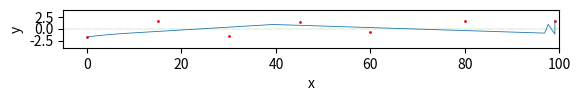

Write the Python code that produced this figure.
import numpy as np
import matplotlib.pyplot as plt

# 初始化车的参数
d = 3.5  # 道路标准宽度
W = 1.8  # 汽车宽度
P0 = np.array([0, -d / 2, 1, 1])  # 车辆起点位置，分别代表x,y,vx,vy
Pg = np.array([99, d / 2, 0, 0])  # 目标点位置
Pobs = np.array([[15, 7 / 4, 0, 0],  # 障碍物位置
                 [30, -3 / 2, 0, 0],
                 [45, 3 / 2, 0, 0],
                 [60, -3 / 4, 0, 0],
                 [80, 7 / 4, 0, 0]])
P = np.array([[15, 7 / 4, 0, 0],
              [30, -3 / 2, 0, 0],
              [45, 3 / 2, 0, 0],
              [60, -3 / 4, 0, 0],
              [80, 7 / 4, 0, 0],
              [99, d / 2, 0, 0]])

Eta_att = 5  # 计算引力的增益系数
Eta_rep_ob = 15  # 计算斥力的增益系数
Eta_rep_edge = 50  # 计算边界斥力的增益系数

d0 = 20  # 障碍影响距离
n = len(P)  # 障碍物和目标总计个数
len_step = 0.5  # 步长
Num_iter = 200  # 最大循环迭代次数

Pi = P0
Path = []  # 存储路径
delta = np.zeros((n, 2))  # 存储每一个障碍到车辆的斥力方向向量以及引力方向向量
dist = []  # 存储每一个障碍到车辆的距离以及目标点到车辆距离
unitvector = np.zeros((n, 2))  # 存储每一个障碍到车辆的斥力单位向量以及引力单位向量
F_rep_ob = np.zeros((n - 1, 2))  # 存储每一个障碍到车辆的斥力
F_rep_edge = np.zeros((1, 2))
while ((Pi[0] - Pg[0]) ** 2 + (Pi[1] - Pg[1]) ** 2) ** 0.5 > 1:
    # a = ((Pi[0] - Pg[0]) ** 2 + (Pi[1] - Pg[1]) ** 2) ** 0.5
    Path.append(Pi.tolist())
    # 计算车辆当前位置和障碍物的单位方向向量
    for j in range(len(Pobs)):
        delta[j, :] = Pi[0:2] - P[j, 0:2]
        dist.append(np.linalg.norm(delta[j, :]))
        unitvector[j, :] = [delta[j, 0] / dist[j], delta[j, 1] / dist[j]]
    # 计算车辆当前位置和目标点的单位方向向量
    delta[n - 1, :] = P[n - 1, 0:2] - Pi[0:2]
    dist.append(np.linalg.norm(delta[n - 1, :]))
    unitvector[n - 1, :] = [delta[n - 1, 0] / dist[n - 1], delta[n - 1, 1] / dist[n - 1]]

    # 计算斥力
    for j in range(len(Pobs)):
        if dist[j] >= d0:
            F_rep_ob[j, :] = [0, 0]
        else:
            # 障碍物的斥力1,方向由障碍物指向车辆
            F_rep_ob1_abs = Eta_rep_ob * (1 / dist[j] - 1 / d0) * dist[n - 1] / dist[j] ** 2  # 回看公式设定n=1
            F_rep_ob1 = np.array([F_rep_ob1_abs * unitvector[j, 0], F_rep_ob1_abs * unitvector[j, 1]])
            # 障碍物的斥力2，方向由车辆指向目标点
            F_rep_ob2_abs = 0.5 * Eta_rep_ob * (1 / dist[j] - 1 / d0) ** 2
            F_rep_ob2 = np.array([F_rep_ob2_abs * unitvector[n - 1, 0], F_rep_ob2_abs * unitvector[n - 1, 1]])
            # 改进后的障碍物和斥力计算
            F_rep_ob[j, :] = F_rep_ob1 + F_rep_ob2
    # 增加的边界斥力
    if -d + W / 2 < Pi[1] <= -d / 2:
        # 这个边界斥力只作用在y方向，因此x方向为0
        F_rep_edge = [0, Eta_rep_edge * np.linalg.norm(Pi[2:4]) * np.exp(-d / 2 - Pi[1])]
    elif -d / 2 < Pi[1] <= -W / 2:
        F_rep_edge = [0, 1 / 3 * Eta_rep_edge * Pi[1] ** 2]
    elif W / 2 < Pi[1] <= d / 2:
        F_rep_edge = [0, -1 / 3 * Eta_rep_edge * Pi[1] ** 2]
    elif d / 2 < Pi[1] <= d - W / 2:
        F_rep_edge = [0, Eta_rep_edge * np.linalg.norm(Pi[2:4]) * np.exp(Pi[1] - d / 2)]

    # 计算合力和方向
    F_rep = [np.sum(F_rep_ob[:, 0]) + F_rep_edge[0], np.sum(F_rep_ob[:, 1]) + F_rep_edge[1]]  # 合并边界斥力和障碍舞斥力
    F_att = [Eta_att * dist[n - 1] * unitvector[n - 1, 0], Eta_att * dist[n - 1] * unitvector[n - 1, 1]]  # 引力向量
    F_sum = np.array([F_rep[0] + F_att[0], F_rep[1] + F_att[1]])
    UnitVec_Fsum = 1 / np.linalg.norm(F_sum) * F_sum
    # 计算车的下一步位置
    Pi[0:2] = Pi[0:2] + len_step * UnitVec_Fsum
# 将目标添加到路径中
Path.append(Pg.tolist())

# 画图
x = []  # 路径的x坐标
y = []  # 路径的y坐标
for val in Path:
    x.append(val[0])
    y.append(val[1])

plt.plot(x, y, linewidth=0.6)
plt.axhline(y=0, color='g', linestyle=':',linewidth=0.3)
plt.axis([-5,100,-4,4])
plt.gca().set_aspect('equal')
plt.plot(0, -d / 2, 'ro', markersize=1)
plt.plot(15, 7 / 4, 'ro', markersize=1)
plt.plot(30, -3 / 2, 'ro', markersize=1)
plt.plot(45, 3 / 2, 'ro', markersize=1)
plt.plot(60, -3 / 4, 'ro', markersize=1)
plt.plot(80, 7 / 4, 'ro', markersize=1)
plt.plot(99, d / 2, 'ro', markersize=1)
plt.xlabel('x')
plt.ylabel('y')
plt.show()